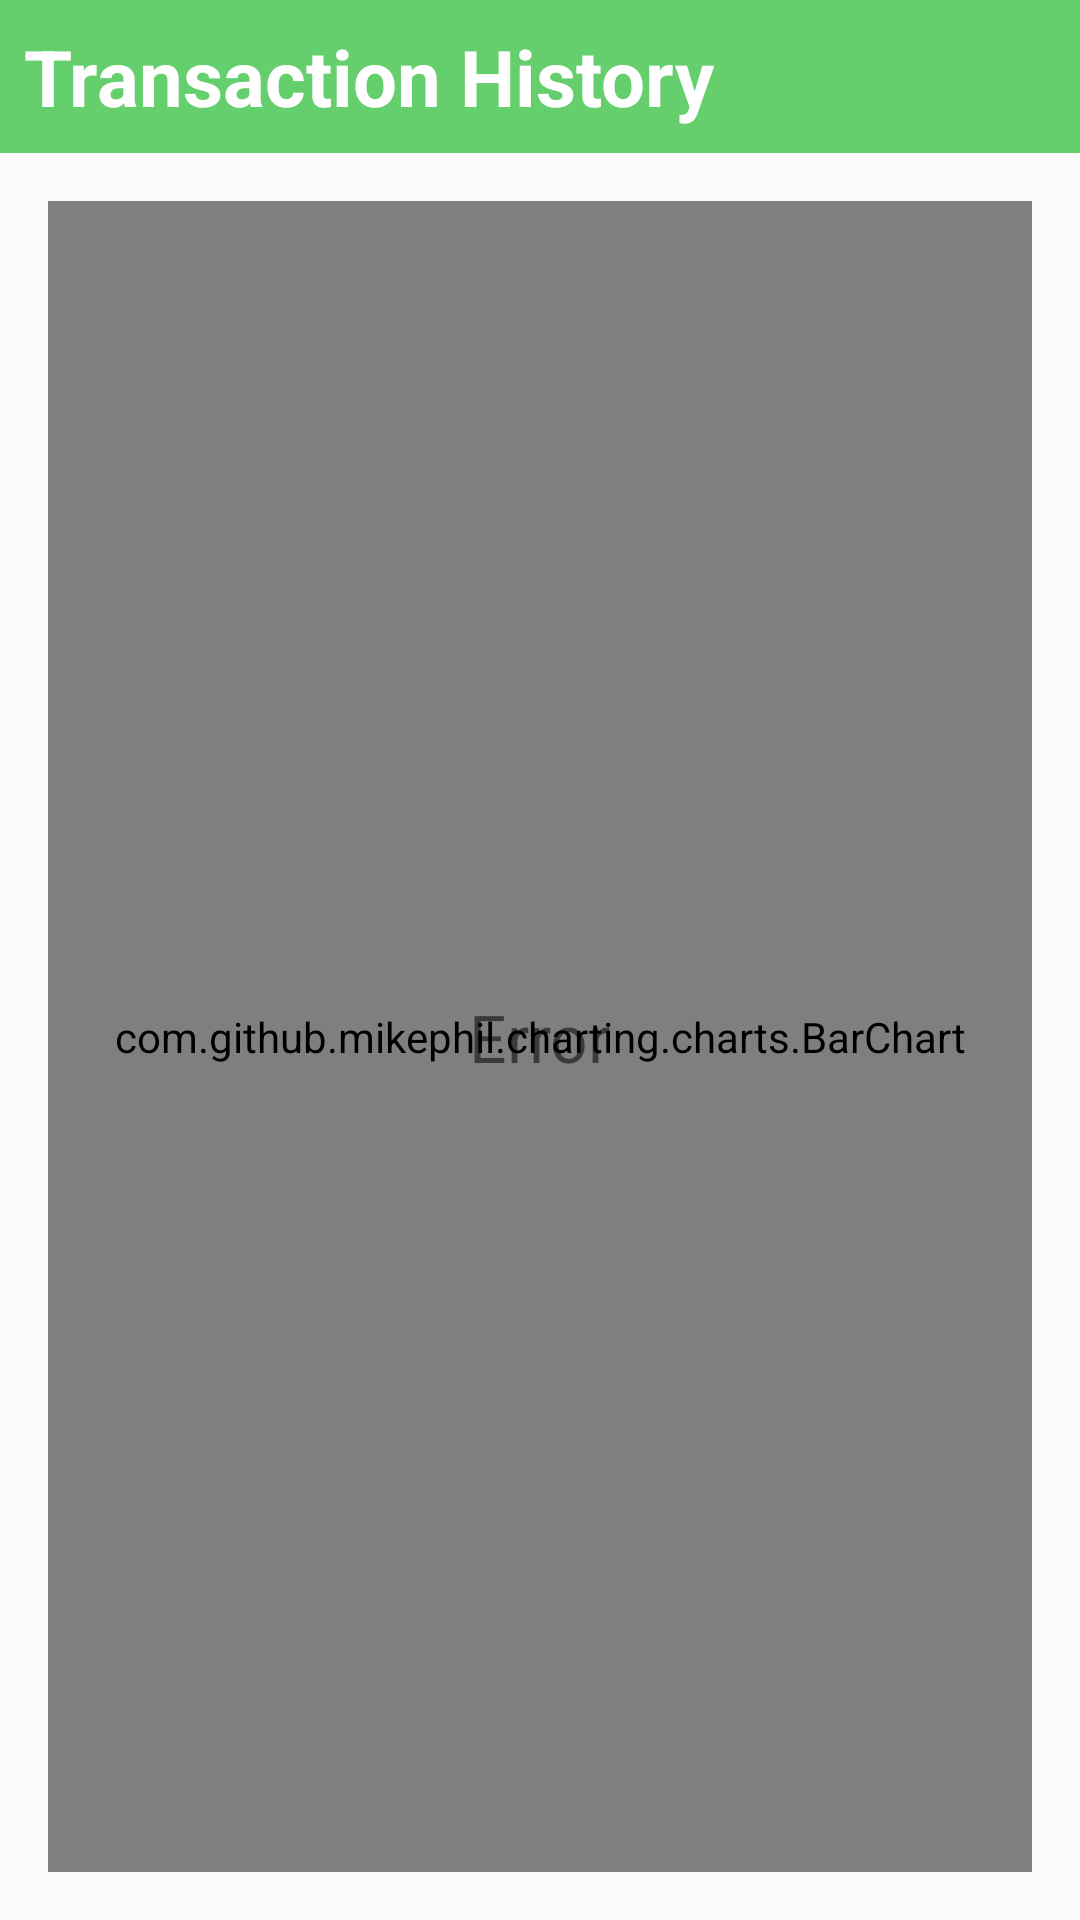

This screen was rendered from an Android layout file. Write that file and the resources it references.
<!-- AndroidManifest.xml: application theme AppTheme -->
<!-- res/layout/fragment_transactions.xml -->
<?xml version="1.0" encoding="utf-8"?>
<androidx.constraintlayout.widget.ConstraintLayout xmlns:android="http://schemas.android.com/apk/res/android"
    xmlns:app="http://schemas.android.com/apk/res-auto"
    xmlns:tools="http://schemas.android.com/tools"
    android:layout_width="match_parent"
    android:layout_height="match_parent"
    tools:context=".TransactionsFragment">

    <TextView
        android:id="@+id/trans_frag_title"
        android:layout_width="match_parent"
        android:layout_height="wrap_content"
        android:background="@color/colorPrimary"
        android:padding="8dp"
        android:text="Transaction History"
        android:textColor="@android:color/white"
        android:textSize="26sp"
        android:textStyle="bold"
        app:layout_constraintEnd_toEndOf="parent"
        app:layout_constraintStart_toStartOf="parent"
        app:layout_constraintTop_toTopOf="parent" />

    <com.github.mikephil.charting.charts.BarChart
        android:id="@+id/transaction_chart"
        android:layout_width="0dp"
        android:layout_height="0dp"
        android:layout_marginStart="16dp"
        android:layout_marginTop="16dp"
        android:layout_marginEnd="16dp"
        android:layout_marginBottom="16dp"
        app:layout_constraintBottom_toBottomOf="parent"
        app:layout_constraintEnd_toEndOf="parent"
        app:layout_constraintStart_toStartOf="parent"
        app:layout_constraintTop_toBottomOf="@id/trans_frag_title" />

    <TextView
        android:id="@+id/transaction_frag_error_text"
        android:layout_width="wrap_content"
        android:layout_height="wrap_content"
        android:text="Error"
        android:textSize="22sp"
        app:layout_constraintBottom_toBottomOf="parent"
        app:layout_constraintEnd_toEndOf="parent"
        app:layout_constraintStart_toStartOf="parent"
        app:layout_constraintTop_toBottomOf="@id/trans_frag_title" />

</androidx.constraintlayout.widget.ConstraintLayout>
<!-- resources referenced by this layout -->
<resources>
  <color name="colorPrimary">#66CF6D</color>
  <style name="AppTheme" parent="Theme.AppCompat.Light.NoActionBar">
          
          <item name="colorPrimary">@color/colorPrimary</item>
          <item name="colorPrimaryDark">@color/colorPrimaryDark</item>
          <item name="colorAccent">@color/colorAccent</item>
      </style>
  <color name="colorPrimaryDark">#458B4A</color>
  <color name="colorAccent">#CDDC39</color>
</resources>
